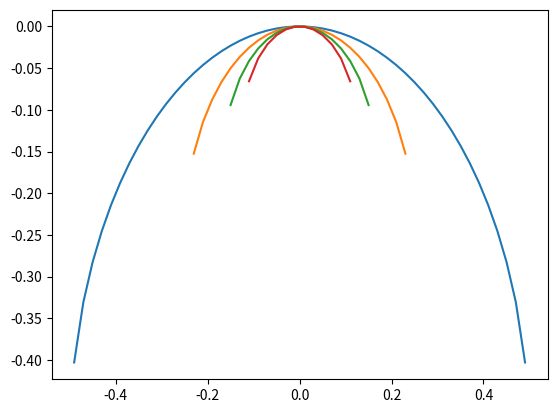

The script that saved this image:
import numpy as np 
import matplotlib.pyplot as plt 

x = np.linspace(-10,10,1000)

Cs = [1,2,3,4]

def y(x, k, psi):
    param = k/(2*psi)
    return np.sqrt(param**2 - x**2) - param

for stream in Cs:
    plt.plot(x, y(x, 1, stream))

plt.show()
